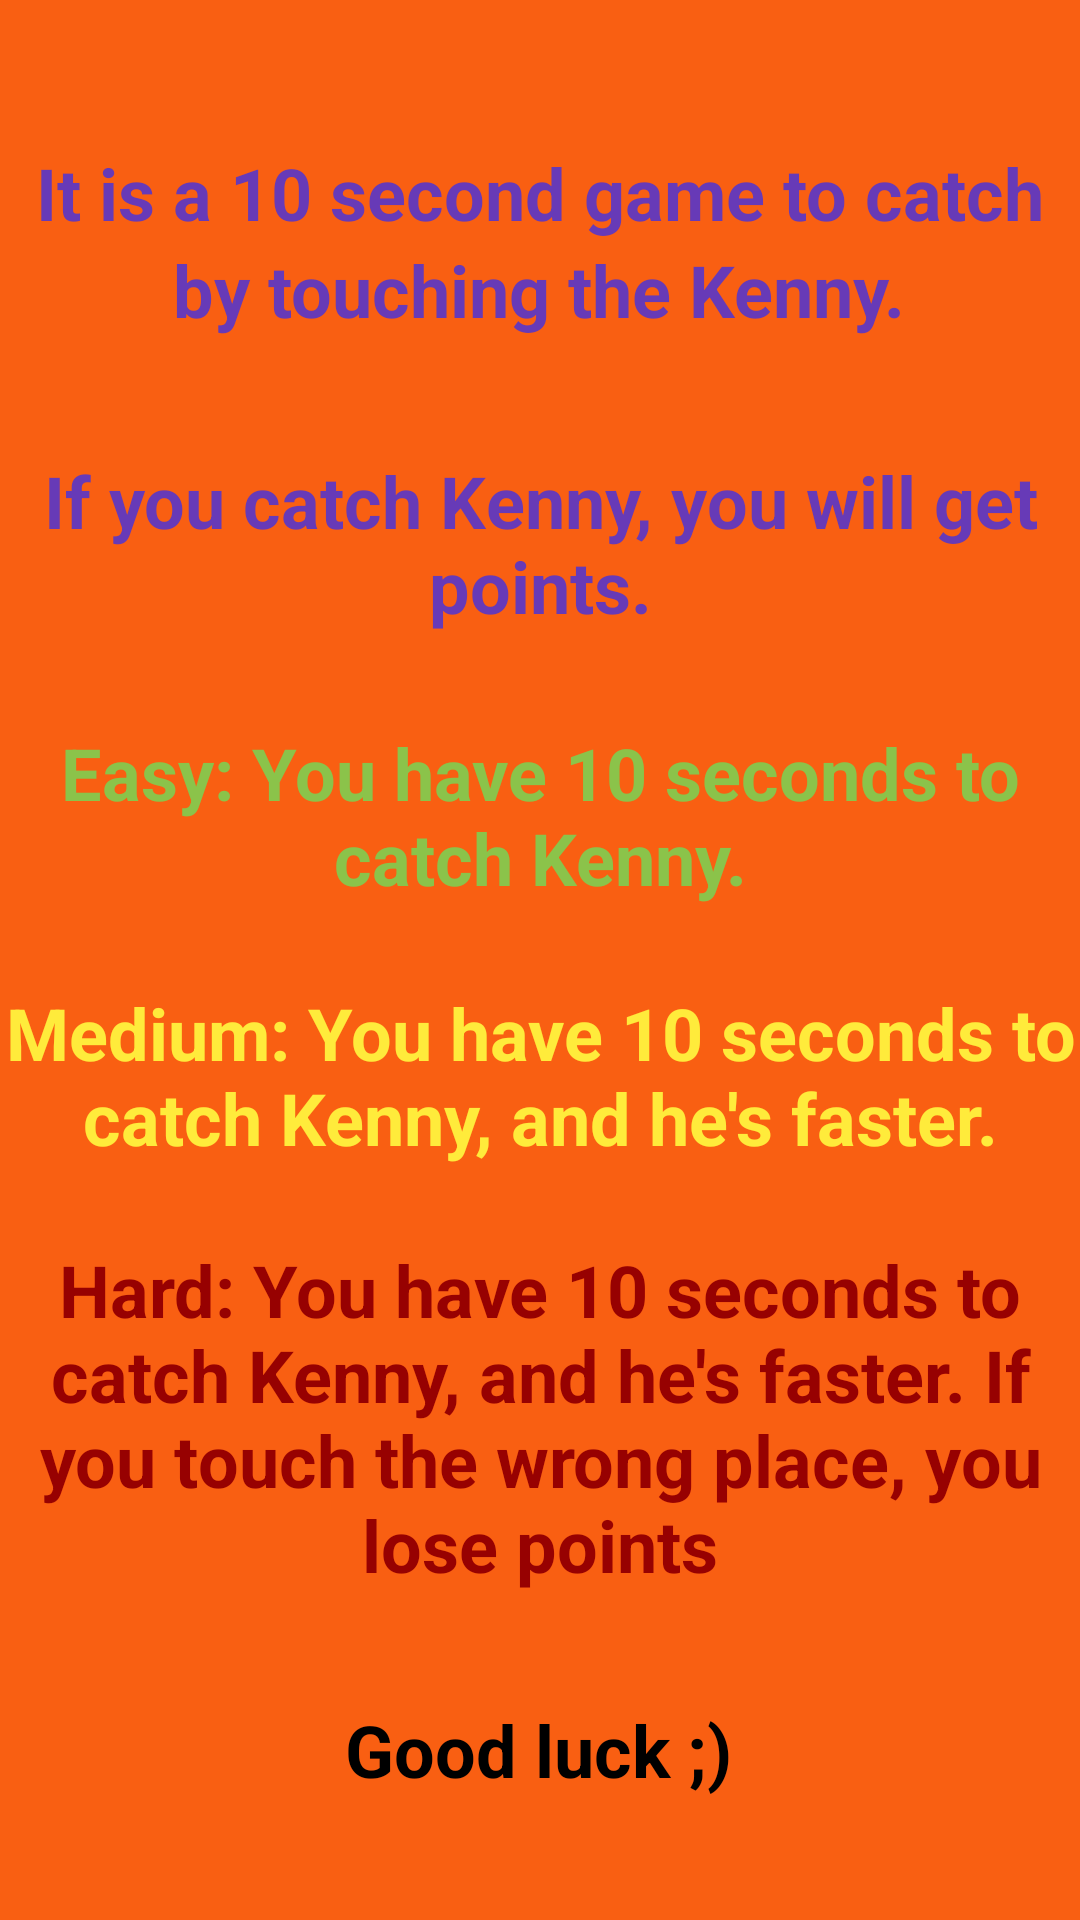

Write the Android layout XML for this screen, with the resource values it uses.
<!-- AndroidManifest.xml: application theme Theme.PlayCatchTheKenny -->
<!-- res/layout/activity_main3.xml -->
<?xml version="1.0" encoding="utf-8"?>
<androidx.constraintlayout.widget.ConstraintLayout xmlns:android="http://schemas.android.com/apk/res/android"
    xmlns:app="http://schemas.android.com/apk/res-auto"
    xmlns:tools="http://schemas.android.com/tools"
    android:layout_width="match_parent"
    android:layout_height="match_parent"
    android:background="#F95F12"
    tools:context=".MainActivity3"
    tools:layout_editor_absoluteX="0dp"
    tools:layout_editor_absoluteY="0dp">

    <TextView
        android:id="@+id/textView"
        android:layout_width="wrap_content"
        android:layout_height="wrap_content"
        android:layout_marginTop="36dp"
        android:text="Good luck ;)"
        android:textColor="#000000"
        android:textSize="24sp"
        android:textStyle="bold"
        app:layout_constraintEnd_toEndOf="parent"
        app:layout_constraintHorizontal_bias="0.498"
        app:layout_constraintStart_toStartOf="parent"
        app:layout_constraintTop_toBottomOf="@+id/textView1" />

    <TextView
        android:id="@+id/textView1"
        android:layout_width="wrap_content"
        android:layout_height="wrap_content"
        android:layout_marginTop="25dp"
        android:text="Hard: You have 10 seconds to catch Kenny, and he's faster. If you touch the wrong place, you lose points"
        android:textAlignment="center"
        android:textColor="#970101"
        android:textSize="24sp"
        android:textStyle="bold"
        app:layout_constraintEnd_toEndOf="parent"
        app:layout_constraintHorizontal_bias="0.0"
        app:layout_constraintStart_toStartOf="parent"
        app:layout_constraintTop_toBottomOf="@+id/textView2" />

    <TextView
        android:id="@+id/textView2"
        android:layout_width="wrap_content"
        android:layout_height="wrap_content"
        android:layout_marginTop="26dp"
        android:text="Medium: You have 10 seconds to catch Kenny, and he's faster."
        android:textAlignment="center"
        android:textColor="#FFEB3B"
        android:textSize="24sp"
        android:textStyle="bold"
        app:layout_constraintEnd_toEndOf="parent"
        app:layout_constraintHorizontal_bias="0.0"
        app:layout_constraintStart_toStartOf="parent"
        app:layout_constraintTop_toBottomOf="@+id/textView3" />

    <TextView
        android:id="@+id/textView3"
        android:layout_width="wrap_content"
        android:layout_height="wrap_content"
        android:layout_marginTop="30dp"
        android:text="Easy: You have 10 seconds to catch Kenny."
        android:textAlignment="center"
        android:textColor="#8BC34A"
        android:textSize="24sp"
        android:textStyle="bold"
        app:layout_constraintEnd_toEndOf="parent"
        app:layout_constraintHorizontal_bias="0.0"
        app:layout_constraintStart_toStartOf="parent"
        app:layout_constraintTop_toBottomOf="@+id/textView4" />

    <TextView
        android:id="@+id/textView4"
        android:layout_width="wrap_content"
        android:layout_height="wrap_content"
        android:layout_marginTop="38dp"
        android:text="If you catch Kenny, you will get points."
        android:textAlignment="center"
        android:textColor="#673AB7"
        android:textSize="24sp"
        android:textStyle="bold"
        app:layout_constraintEnd_toEndOf="parent"
        app:layout_constraintStart_toStartOf="parent"
        app:layout_constraintTop_toBottomOf="@+id/textView5" />

    <TextView
        android:id="@+id/textView5"
        android:layout_width="wrap_content"
        android:layout_height="wrap_content"
        android:text="by touching the Kenny."
        android:textColor="#673AB7"
        android:textSize="24sp"
        android:textStyle="bold"
        app:layout_constraintEnd_toEndOf="parent"
        app:layout_constraintHorizontal_bias="0.496"
        app:layout_constraintStart_toStartOf="parent"
        app:layout_constraintTop_toBottomOf="@+id/textView6" />

    <TextView
        android:id="@+id/textView6"
        android:layout_width="wrap_content"
        android:layout_height="wrap_content"
        android:layout_marginTop="48dp"
        android:text="It is a 10 second game to catch"
        android:textColor="#673AB7"
        android:textSize="24sp"
        android:textStyle="bold"
        app:layout_constraintEnd_toEndOf="parent"
        app:layout_constraintStart_toStartOf="parent"
        app:layout_constraintTop_toTopOf="parent" />

    <Button
        android:id="@+id/backButton"
        android:layout_width="wrap_content"
        android:layout_height="wrap_content"
        android:layout_marginStart="19dp"
        android:layout_marginTop="43dp"
        android:text="Back"
        app:layout_constraintStart_toStartOf="@+id/textView"
        app:layout_constraintTop_toBottomOf="@+id/textView" />

</androidx.constraintlayout.widget.ConstraintLayout>
<!-- resources referenced by this layout -->
<resources>
  <style name="Theme.PlayCatchTheKenny" parent="Base.Theme.PlayCatchTheKenny" />
  <style name="Base.Theme.PlayCatchTheKenny" parent="Theme.Material3.DayNight.NoActionBar">
          
          
      </style>
</resources>
